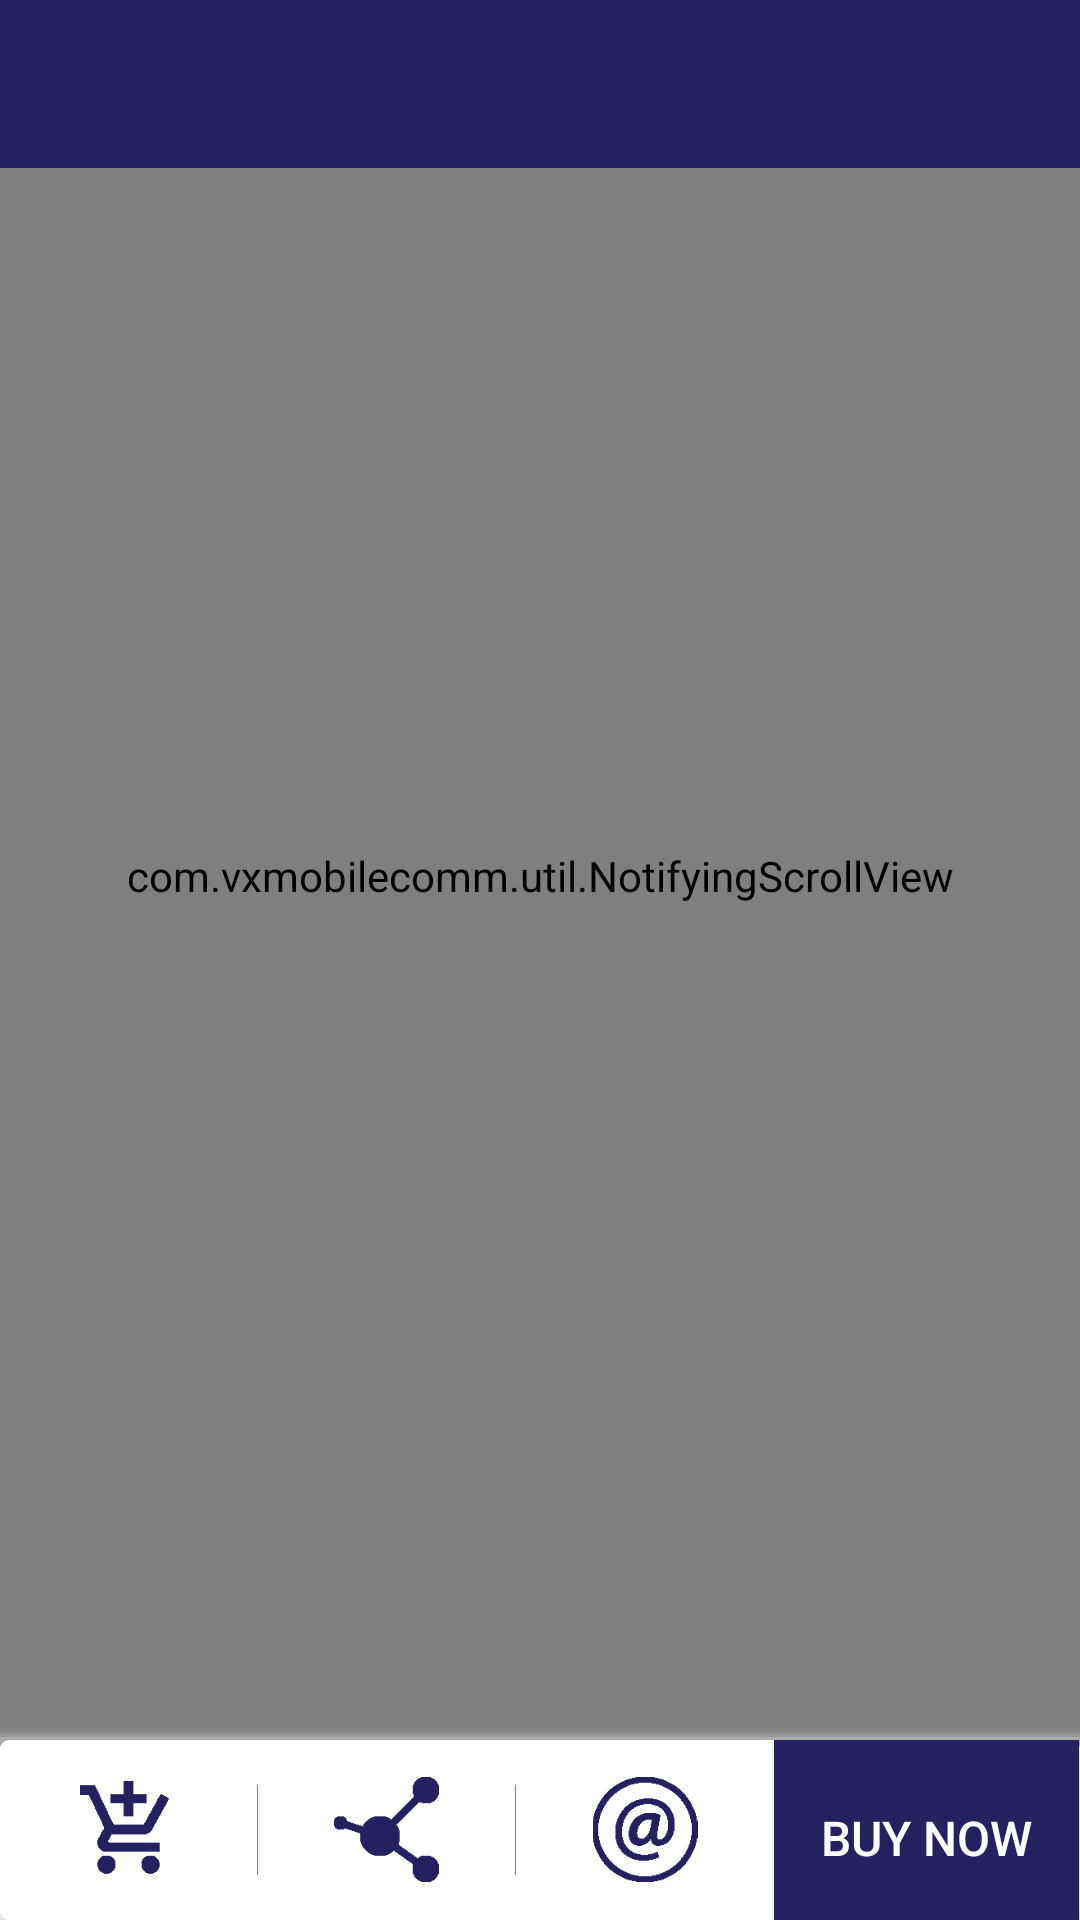

This screen was rendered from an Android layout file. Write that file and the resources it references.
<!-- AndroidManifest.xml: application theme AppBaseTheme_actionbar -->
<!-- res/layout/activity_productldescription.xml -->
<LinearLayout xmlns:android="http://schemas.android.com/apk/res/android"
    xmlns:tools="http://schemas.android.com/tools"
    xmlns:card_view="http://schemas.android.com/apk/res-auto"
    xmlns:app="http://schemas.android.com/apk/res/com.vxappstore"
    android:id="@+id/main_parent_view"
    android:layout_width="match_parent"
    android:layout_height="match_parent"
    android:background="@color/White"
    android:fitsSystemWindows="true"
    android:orientation="vertical" >

    <android.support.v4.widget.DrawerLayout
        android:id="@+id/drawer_layout"
        android:layout_width="match_parent"
        android:layout_height="match_parent" >

        <FrameLayout
            android:layout_width="match_parent"
            android:layout_height="match_parent" >

            <com.vxmobilecomm.util.NotifyingScrollView
                android:id="@+id/scrollView"
                android:layout_width="match_parent"
                android:layout_height="match_parent"
                android:layout_marginBottom="?attr/actionBarSize"
                android:scrollbars="none" >

                <LinearLayout
                    android:id="@+id/lay_productsData"
                    android:layout_width="match_parent"
                    android:layout_height="match_parent"
                    android:orientation="vertical" >

                    <ImageView
                        android:id="@+id/img_pagetitle"
                        android:layout_width="match_parent"
                        android:layout_height="200dp"
                        android:scaleType="fitXY"
                        android:src="@drawable/clothing_big" />

                    <LinearLayout
                        android:layout_width="match_parent"
                        android:layout_height="50dp"
                        android:layout_margin="10dp"
                        android:background="@drawable/materialbackground"
                        android:orientation="horizontal"
                        android:padding="10dp"
                        android:weightSum="1" >

                        <TextView
                            android:id="@+id/txtName"
                            android:layout_width="0dp"
                            android:layout_height="wrap_content"
                            android:layout_weight=".7"
                            android:textColor="@color/vxapp_color"
                            android:textSize="22sp"
                            android:textStyle="bold" />

                        <TextView
                            android:layout_width="0dp"
                            android:layout_height="wrap_content"
                            android:layout_weight=".3"
                            android:text="699 rs"
                            android:textColor="@color/vxapp_color"
                            android:textSize="18sp" />
                    </LinearLayout>

                    <RatingBar
                        android:layout_gravity="center_horizontal"
                        android:id="@+id/ratingBar"
                        android:layout_width="wrap_content"
                        android:layout_height="wrap_content"
                        android:numStars="5"
                        android:rating="2.0"
                        android:stepSize="1.0" />

                    <TextView
                        android:id="@+id/txtdescription"
                        android:layout_width="match_parent"
                        android:layout_height="wrap_content"
                        android:layout_margin="10dp"
                        android:background="@drawable/materialbackground"
                        android:padding="10dp"
                        android:textColor="@color/vxapp_color"
                        android:textSize="18sp" />
                </LinearLayout>
            </com.vxmobilecomm.util.NotifyingScrollView>

            <android.support.v7.widget.Toolbar
                xmlns:android="http://schemas.android.com/apk/res/android"
                xmlns:app="http://schemas.android.com/apk/res-auto"
                android:id="@+id/toolbar"
                android:layout_width="match_parent"
                android:layout_height="wrap_content"
                android:background="@color/vxapp_color"
                android:gravity="center"
                android:minHeight="?attr/actionBarSize"
                app:theme="@style/ThemeOverlay.AppCompat.ActionBar" />

            <FrameLayout
                android:layout_width="match_parent"
                android:layout_height="wrap_content"
                android:layout_gravity="bottom"
                android:minHeight="?attr/actionBarSize" >

                <LinearLayout
                    android:id="@+id/lay_bottombutton"
                    android:layout_width="fill_parent"
                    android:layout_height="match_parent"
                    android:layout_gravity="bottom"
                    android:background="@drawable/shadow_intop"
                    android:orientation="horizontal"
                    android:weightSum="1" >

                    <ImageView
                        android:id="@+id/img_addtocart"
                        android:layout_width="35dp"
                        android:layout_height="35dp"
                        android:layout_gravity="center"
                        android:layout_weight=".20"
                        android:src="@drawable/addtocart" />

                    <View
                        android:layout_width="1px"
                        android:layout_height="30dp"
                        android:layout_gravity="center"
                        android:background="@color/Gray" />

                    <ImageView
                        android:id="@+id/img_share"
                        android:layout_width="35dp"
                        android:layout_height="35dp"
                        android:layout_gravity="center"
                        android:layout_weight=".20"
                        android:src="@drawable/share" />

                    <View
                        android:layout_width="1px"
                        android:layout_height="30dp"
                        android:layout_gravity="center"
                        android:background="@color/Gray" />

                    <ImageView
                        android:id="@+id/img_email"
                        android:layout_width="35dp"
                        android:layout_height="35dp"
                        android:layout_gravity="center"
                        android:layout_weight=".20"
                        android:src="@drawable/email" />

                    <Button
                        android:id="@+id/btn_buy"
                        android:layout_width="0dp"
                        android:layout_height="60dp"
                        android:layout_gravity="center"
                        android:layout_weight=".40"
                        android:background="@color/vxapp_color"
                        android:paddingTop="5dp"
                        android:text="Buy Now"
                        android:textColor="@color/selector_fortextview_white"
                        android:textSize="16sp" />
                </LinearLayout>
            </FrameLayout>
        </FrameLayout>

        <ListView
            android:id="@+id/left_drawer"
            android:layout_width="260dp"
            android:layout_height="match_parent"
            android:layout_gravity="start"
            android:layout_marginTop="?attr/actionBarSize"
            android:background="#e5e5e5"
            android:cacheColorHint="@android:color/transparent"
            android:choiceMode="singleChoice"
            android:divider="@color/Gray"
            android:dividerHeight="1px"
            android:listSelector="@android:color/transparent" />
    </android.support.v4.widget.DrawerLayout>

</LinearLayout>
<!-- resources referenced by this layout -->
<resources>
  <color name="Gray">#808080</color>
  <color name="White">#FFFFFF</color>
  <color name="vxapp_color">#252160</color>
  <!-- drawable addtocart: png bitmap (drawable-hdpi, 3488 bytes) -->
  <!-- drawable clothing_big: jpg bitmap (drawable-hdpi, 28310 bytes) -->
  <!-- drawable email: png bitmap (drawable-hdpi, 1509 bytes) -->
  <!-- drawable shadow_intop (drawable) -->
  <layer-list xmlns:android="http://schemas.android.com/apk/res/android">
  
       
       <item>
          <shape>
              <padding android:top="1dp"/>
              <solid android:color="#00CCCCCC" />
          </shape>
      </item>
       <item>
          <shape>
              <padding android:top="1dp"/>
              <solid android:color="#10CCCCCC" />
          </shape>
      </item>
       <item>
          <shape>
              <padding android:top="1dp"/>
              <solid android:color="#20CCCCCC" />
          </shape>
      </item>
       <item>
          <shape>
              <padding android:top="1dp"/>
              <solid android:color="#30CCCCCC" />
          </shape>
      </item>
      <item>
          <shape>
              <padding android:top="1dp"/>
              <solid android:color="#50CCCCCC" />
          </shape>
      </item>
  
      
      <item>
  	<shape>
              <solid android:color="@color/white" />
  	    <corners android:radius="3dp" />
  	</shape>
      </item>
  </layer-list>
  <!-- drawable share: png bitmap (drawable-hdpi, 843 bytes) -->
  <style name="AppBaseTheme_actionbar" parent="Theme.AppCompat">
      </style>
  <color name="white">#FFFFFF</color>
</resources>
